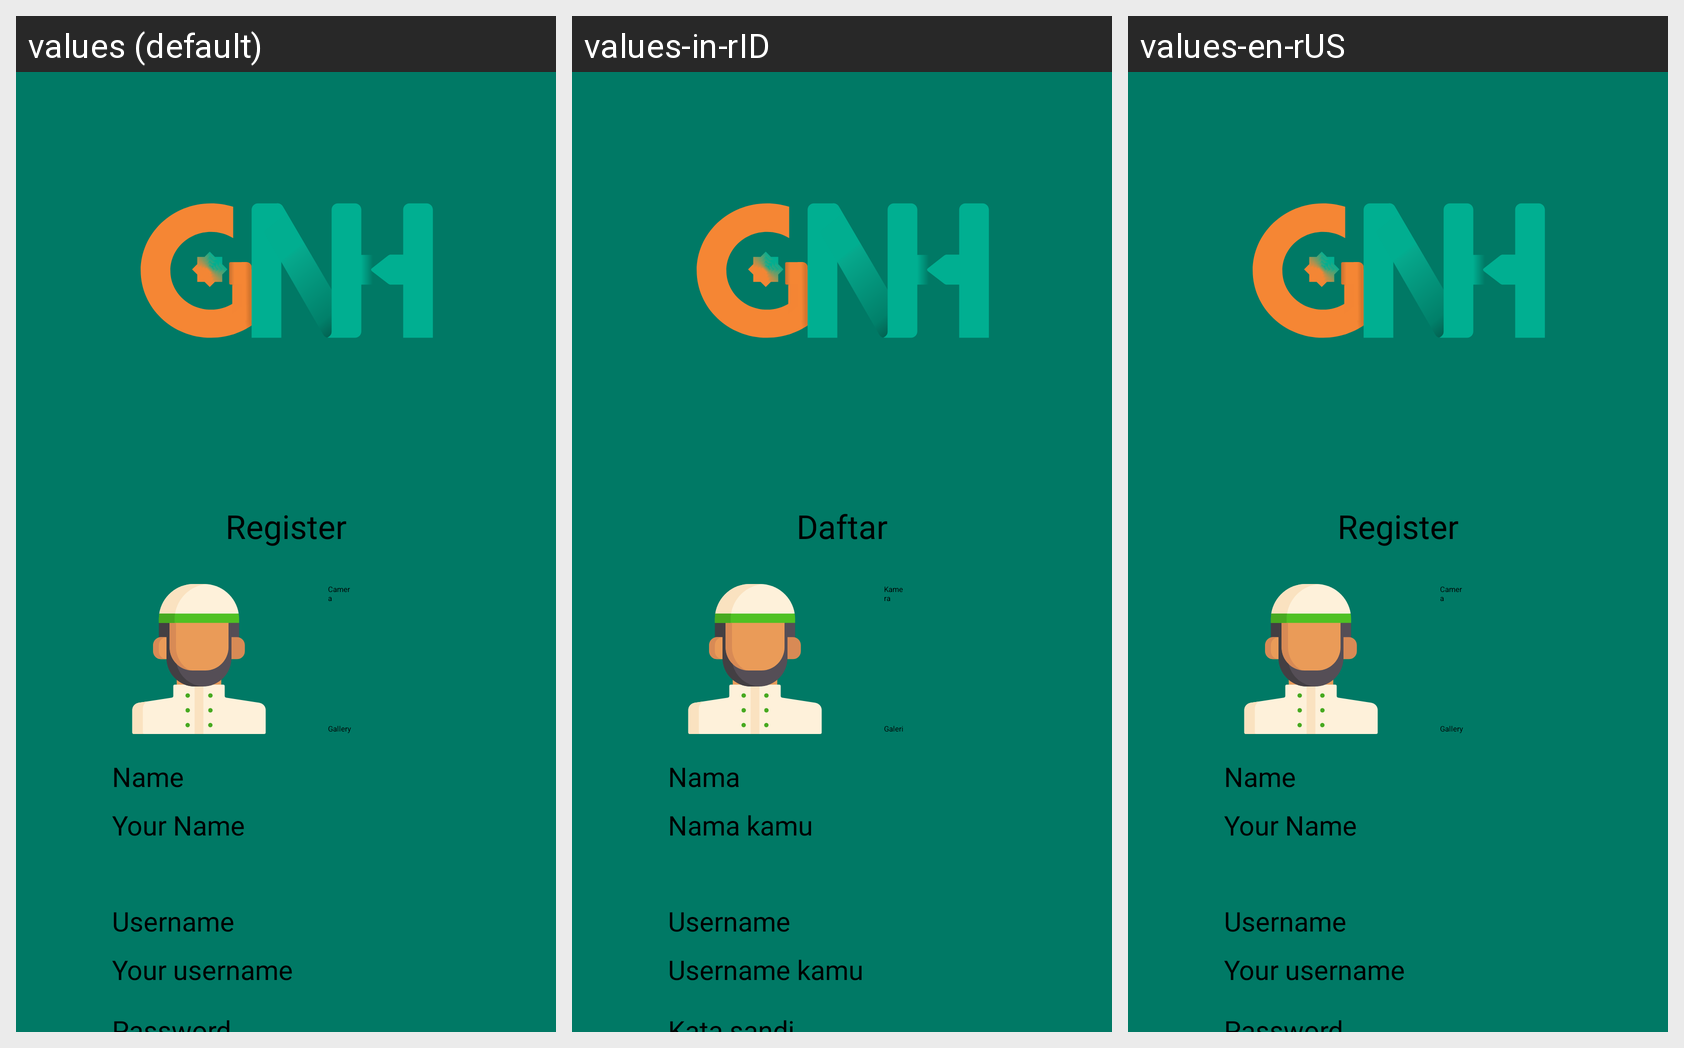

Strings drawn on this Android screen and how each of the app's shown locales translates them:
Android screen res/layout/activity_register.xml rendered under 3 locales, left to right: values (default), values-in-rID, values-en-rUS. Device: Nexus 5 (rendered at 1080×1920; each locale shown at half size, 540×960, under a caption strip naming it); theme Theme.GerakanNawafilHidayatullah.
Strings drawn on this screen, with the default value and each locale's value (text and hints the layout hard-codes, and strings that could not be matched under every locale, appear in the picture but are not listed):

register
  values: Register
  values-in-rID: Daftar
  values-en-rUS: Register

camera
  values: Camera
  values-in-rID: Kamera
  values-en-rUS: Camera

gallery
  values: Gallery
  values-in-rID: Galeri
  values-en-rUS: Gallery

name
  values: Name
  values-in-rID: Nama
  values-en-rUS: Name

name_here
  values: Your Name
  values-in-rID: Nama kamu
  values-en-rUS: Your Name

username
  values: Username
  values-in-rID: Username
  values-en-rUS: Username

username_here
  values: Your username
  values-in-rID: Username kamu
  values-en-rUS: Your username

password
  values: Password
  values-in-rID: Kata sandi
  values-en-rUS: Password
